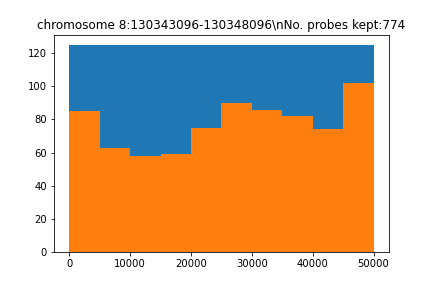

The file beside this chart, header and first rows:
seq, name, gc, genome, local_genome, pb_index, reg_index, reg_name, repetitive, tm, top_transcriptome, transcriptome
b'TCTTCTTTAATCATAAAGGCAGTTAGCAACACAAACTT…, chr7_54773208_54823208_50kb_pb_3, 0.3, 85.0, 24.0, 3, 0, chromosome 8:130343096-130348096, 0.0, 71.29, 5.0, 9.0
b'CTTTAACTACAGCTTTTACTGTGTTACATATGGTTTTG…, chr7_54773208_54823208_50kb_pb_43, 0.3, 43.0, 24.0, 43, 0, chromosome 8:130343096-130348096, 0.0, 70.56, 2.0, 8.0
b'TTATCTGATTCTGAGTAGTAATGTCCTTTAAGTAATCA…, chr7_54773208_54823208_50kb_pb_96, 0.325, 40.0, 24.0, 96, 0, chromosome 8:130343096-130348096, 0.0, 70.26, 1.0, 8.0
b'ATGGTTATCAACCTACCAACCACAGCTCTAACTATTAA…, chr7_54773208_54823208_50kb_pb_136, 0.375, 27.0, 24.0, 136, 0, chromosome 8:130343096-130348096, 0.0, 74.73, 0.0, 1.0
b'GGTCATGGCTTAGAATGATTTAGCATTTAAAAACCTGA…, chr7_54773208_54823208_50kb_pb_176, 0.375, 62.0, 24.0, 176, 0, chromosome 8:130343096-130348096, 1.0, 73.75, 5.0, 13.0
b'ATATGTGCTTTAAAAATCCTACAATGATTTGGTTGGAA…, chr7_54773208_54823208_50kb_pb_266, 0.275, 80.0, 24.0, 266, 0, chromosome 8:130343096-130348096, 1.0, 71.02, 5.0, 17.0
b'TATGGAAAATAATGTAGGTCAAAATAACTGCTGTGGTA…, chr7_54773208_54823208_50kb_pb_313, 0.325, 74.0, 24.0, 313, 0, chromosome 8:130343096-130348096, 2.0, 72.16, 3.0, 7.0
b'TCAGACAAATCTGAATTCTCAAGGGTAAATATTAAACT…, chr7_54773208_54823208_50kb_pb_354, 0.3, 50.0, 24.0, 354, 0, chromosome 8:130343096-130348096, 2.0, 70.51, 3.0, 11.0
b'CCTTGATCAAAATATGGTTATTGAAATGTTTTCAACAT…, chr7_54773208_54823208_50kb_pb_440, 0.3, 77.0, 24.0, 440, 0, chromosome 8:130343096-130348096, 2.0, 70.28, 2.0, 11.0
b'ATGTAAAATTTCGAGACATAGACAAAAATGCTAGAGGA…, chr7_54773208_54823208_50kb_pb_501, 0.325, 47.0, 24.0, 501, 0, chromosome 8:130343096-130348096, 0.0, 71.41, 5.0, 12.0
b'GTGGCACTAAAACAGACCTCTCACTCTTTTCAACGAAT…, chr7_54773208_54823208_50kb_pb_541, 0.4, 35.0, 24.0, 541, 0, chromosome 8:130343096-130348096, 0.0, 74.34, 2.0, 4.0
b'TCCAAACTCTGCAATTTTCAAGGCTGTATCTATGTATC…, chr7_54773208_54823208_50kb_pb_608, 0.35, 64.0, 24.0, 608, 0, chromosome 8:130343096-130348096, 1.0, 72.99, 2.0, 7.0
b'TTTTCCATCAGCCCCTGTGTGTGGGAACTCACAAAAAG…, chr7_54773208_54823208_50kb_pb_648, 0.45, 42.0, 24.0, 648, 0, chromosome 8:130343096-130348096, 0.0, 79.18, 3.0, 14.0
b'GAGAAAGAATTGGACATGTTTGTATCGCTAGTATAGTG…, chr7_54773208_54823208_50kb_pb_701, 0.375, 41.0, 24.0, 701, 0, chromosome 8:130343096-130348096, 2.0, 73.04, 2.0, 10.0
b'CCTGTGTAGAATATAACATTATGAAATGGTGAAGGAAT…, chr7_54773208_54823208_50kb_pb_747, 0.325, 67.0, 24.0, 747, 0, chromosome 8:130343096-130348096, 1.0, 71.29, 3.0, 10.0
b'TGTGTTTGCTGTTCAACAATATCGAATAGTAATAAATT…, chr7_54773208_54823208_50kb_pb_801, 0.3, 75.0, 24.0, 801, 0, chromosome 8:130343096-130348096, 2.0, 70.49, 4.0, 8.0
b'ACTCCTCGAATTAGAAAGTGCAACTTCAAGAAAGGTAG…, chr7_54773208_54823208_50kb_pb_847, 0.4, 37.0, 24.0, 847, 0, chromosome 8:130343096-130348096, 2.0, 75.05, 3.0, 3.0
b'AAATCAGTTGGAAAAGCTTATATGACAAAGATCTAAAT…, chr7_54773208_54823208_50kb_pb_951, 0.3, 49.0, 24.0, 951, 0, chromosome 8:130343096-130348096, 1.0, 70.07, 1.0, 5.0
b'AATATAATATCAATACTAATGCCCACGGAGGCCACATG…, chr7_54773208_54823208_50kb_pb_1019, 0.4, 39.0, 24.0, 1019, 0, chromosome 8:130343096-130348096, 2.0, 76.1, 0.0, 3.0
b'ATTGTCCTCAGAAGTGGAATGTGTGGAGGTGAGGAATC…, chr7_54773208_54823208_50kb_pb_1059, 0.45, 35.0, 24.0, 1059, 0, chromosome 8:130343096-130348096, 0.0, 77.31, 1.0, 5.0
b'AATCAAATCATCATCTCCCCTACTACAAAGCCAGCTGA…, chr7_54773208_54823208_50kb_pb_1101, 0.4, 30.0, 24.0, 1101, 0, chromosome 8:130343096-130348096, 2.0, 75.56, 1.0, 4.0
b'GAACTATAAACCAAATAATCATGCAGGAGTGGCAGAAG…, chr7_54773208_54823208_50kb_pb_1141, 0.4, 64.0, 24.0, 1141, 0, chromosome 8:130343096-130348096, 0.0, 75.28, 3.0, 11.0
b'AAAAACAGAATAAACAGCTGCAAGTGTTGAATGCAGTT…, chr7_54773208_54823208_50kb_pb_1202, 0.375, 56.0, 24.0, 1202, 0, chromosome 8:130343096-130348096, 1.0, 74.12, 5.0, 10.0
b'CACATAAGAGCAGGAATCAAGGGTGGGGAGACATAAAT…, chr7_54773208_54823208_50kb_pb_1242, 0.45, 59.0, 24.0, 1242, 0, chromosome 8:130343096-130348096, 0.0, 77.57, 2.0, 16.0
b'AGAAACACCTCTATTCTCTTACAAGCCTGGCAATTCAA…, chr7_54773208_54823208_50kb_pb_1282, 0.375, 35.0, 24.0, 1282, 0, chromosome 8:130343096-130348096, 0.0, 74.52, 1.0, 4.0
b'AAAATATGTAAAAGTACTGCAGTGACAAAAAGTAAATG…, chr7_54773208_54823208_50kb_pb_1332, 0.275, 61.0, 24.0, 1332, 0, chromosome 8:130343096-130348096, 1.0, 70.22, 4.0, 13.0
b'AAGTTCCAAAAGACATATGAAGCACAACCCCAATTAGG…, chr7_54773208_54823208_50kb_pb_1372, 0.375, 38.0, 24.0, 1372, 0, chromosome 8:130343096-130348096, 0.0, 75.6, 3.0, 6.0
b'TGTGTGTGTCTATACATTTGCCTGTATGTCCACACACA…, chr7_54773208_54823208_50kb_pb_1412, 0.425, 77.0, 24.0, 1412, 0, chromosome 8:130343096-130348096, 0.0, 75.77, 2.0, 11.0
b'AATGATAAAATGCTATAACAGTTCTATCACAGAGTAGT…, chr7_54773208_54823208_50kb_pb_1490, 0.325, 49.0, 24.0, 1490, 0, chromosome 8:130343096-130348096, 0.0, 70.58, 3.0, 8.0
b'AATTTCTTTGTATTTTCGAAAATGCTCTATGCTGCTGA…, chr7_54773208_54823208_50kb_pb_1558, 0.325, 46.0, 24.0, 1558, 0, chromosome 8:130343096-130348096, 2.0, 71.24, 1.0, 10.0
b'TTAAAAATTACATATTGCAAATACACGCAAGCACTGTA…, chr7_54773208_54823208_50kb_pb_1620, 0.275, 58.0, 24.0, 1620, 0, chromosome 8:130343096-130348096, 0.0, 70.88, 2.0, 19.0
b'AAATGCCGAGGCTGTTAAGATGAATAGGGCGCACACAA…, chr7_54773208_54823208_50kb_pb_1660, 0.5, 28.0, 24.0, 1660, 0, chromosome 8:130343096-130348096, 1.0, 80.8, 0.0, 0.0
b'AGCACCCTCAATGTGATCCAGAGTGAGCCGCAGATACC…, chr7_54773208_54823208_50kb_pb_1700, 0.575, 33.0, 24.0, 1700, 0, chromosome 8:130343096-130348096, 0.0, 83.08, 0.0, 1.0
b'AGAGGCAGCCCAGTGGCACACCGCCTTAGCCAGAGTCT…, chr7_54773208_54823208_50kb_pb_1740, 0.6, 32.0, 24.0, 1740, 0, chromosome 8:130343096-130348096, 0.0, 86.1, 0.0, 3.0
b'TTTCTTTGTCCTTTGTTACTCTGGGGTTGTGGTGAAGG…, chr7_54773208_54823208_50kb_pb_1802, 0.45, 60.0, 24.0, 1802, 0, chromosome 8:130343096-130348096, 0.0, 77.75, 1.0, 20.0
b'ATAACAAACTCTCTTGTCACTAGTGGAATCTGGGAGCA…, chr7_54773208_54823208_50kb_pb_1842, 0.4, 36.0, 24.0, 1842, 0, chromosome 8:130343096-130348096, 0.0, 75.08, 0.0, 3.0
b'AAATGCTCTTGATCATTGTTGTGCATTATGAACTATTA…, chr7_54773208_54823208_50kb_pb_1886, 0.3, 33.0, 24.0, 1886, 0, chromosome 8:130343096-130348096, 2.0, 70.45, 4.0, 9.0
b'TATTTCTGTCTGACATCTATAAACCTCTGCTGACTGCC…, chr7_54773208_54823208_50kb_pb_1932, 0.425, 37.0, 24.0, 1932, 0, chromosome 8:130343096-130348096, 2.0, 76.15, 0.0, 7.0
b'TCTGTCCTTGAATCATTATATCCTTAAGTATATGTGTA…, chr7_54773208_54823208_50kb_pb_2061, 0.3, 69.0, 24.0, 2061, 0, chromosome 8:130343096-130348096, 1.0, 70.14, 0.0, 4.0
b'GTAATAGAGAAACAAATGGCTAATGAGCTGTGACTTGT…, chr7_54773208_54823208_50kb_pb_2216, 0.375, 68.0, 24.0, 2216, 0, chromosome 8:130343096-130348096, 2.0, 73.04, 0.0, 16.0
b'GGGTTATAAGTTTTATAACAAGAATCTATCAGCAGATA…, chr7_54773208_54823208_50kb_pb_2261, 0.325, 54.0, 24.0, 2261, 0, chromosome 8:130343096-130348096, 0.0, 70.6, 2.0, 4.0
b'GACCAATTGCCTGGAGTTAGTACACAGTCTAATTTTAG…, chr7_54773208_54823208_50kb_pb_2318, 0.4, 51.0, 24.0, 2318, 0, chromosome 8:130343096-130348096, 2.0, 73.93, 2.0, 7.0
b'CAATCATATTGTTCATGTCATTCAGGGAAGAAAAGTGA…, chr7_54773208_54823208_50kb_pb_2360, 0.325, 85.0, 24.0, 2360, 0, chromosome 8:130343096-130348096, 1.0, 71, 5.0, 15.0
b'AACAATTGAACAAGACTGACAAATGCATAATGCTTCAG…, chr7_54773208_54823208_50kb_pb_2416, 0.35, 71.0, 24.0, 2416, 0, chromosome 8:130343096-130348096, 2.0, 72.06, 5.0, 16.0
b'CATGAAATTCCAATTGGTCCAATCATAGATGAATTTAT…, chr7_54773208_54823208_50kb_pb_2456, 0.3, 31.0, 24.0, 2456, 0, chromosome 8:130343096-130348096, 1.0, 70.3, 0.0, 4.0
b'TGCCTGCAGCGATGTTATTGTAGCTACAAGTCATGTTC…, chr7_54773208_54823208_50kb_pb_2496, 0.45, 26.0, 24.0, 2496, 0, chromosome 8:130343096-130348096, 0.0, 76.7, 0.0, 1.0
b'TTCCGCTGTGGTAACTACTGAATAGAAGTGGGCCAGGT…, chr7_54773208_54823208_50kb_pb_2536, 0.475, 38.0, 24.0, 2536, 0, chromosome 8:130343096-130348096, 0.0, 80.18, 3.0, 11.0
b'GCAGAGTAAGTTACTCAAGCATATGTCTTCAGATAATT…, chr7_54773208_54823208_50kb_pb_2576, 0.325, 46.0, 24.0, 2576, 0, chromosome 8:130343096-130348096, 0.0, 70.44, 1.0, 2.0
b'AATTTAATATCTTTTCCTCTCAATACTCTTGACAAATG…, chr7_54773208_54823208_50kb_pb_2638, 0.3, 70.0, 24.0, 2638, 0, chromosome 8:130343096-130348096, 2.0, 70.07, 4.0, 18.0
b'CAAAGTCTCTTGACAAGAGATTTTATGCAATATTTGAA…, chr7_54773208_54823208_50kb_pb_2682, 0.325, 60.0, 24.0, 2682, 0, chromosome 8:130343096-130348096, 1.0, 70.03, 2.0, 10.0
b'TGTTTCTTATTGCTATACAACTCTTCACAATCACAGCA…, chr7_54773208_54823208_50kb_pb_2726, 0.35, 56.0, 24.0, 2726, 0, chromosome 8:130343096-130348096, 2.0, 72.38, 0.0, 8.0
b'AAACAAAAAACACAAGTTGTCCACCCTGGTGGGGCAGG…, chr7_54773208_54823208_50kb_pb_3064, 0.475, 77.0, 24.0, 3064, 0, chromosome 8:130343096-130348096, 0.0, 81.41, 1.0, 16.0
b'AGAATGAGCTACAGTCTCAGCTAGTGACTTATCAATGA…, chr7_54773208_54823208_50kb_pb_3104, 0.375, 32.0, 24.0, 3104, 0, chromosome 8:130343096-130348096, 0.0, 72.44, 0.0, 3.0
b'TGAAAAATGGAAGGTCAGATAGAGAAATTGCATAAAGA…, chr7_54773208_54823208_50kb_pb_3169, 0.325, 53.0, 24.0, 3169, 0, chromosome 8:130343096-130348096, 2.0, 70.94, 0.0, 7.0
b'CTAAGAACAATTTCAAGGCAGAGTCAGACATCTGATGT…, chr7_54773208_54823208_50kb_pb_3209, 0.425, 45.0, 24.0, 3209, 0, chromosome 8:130343096-130348096, 0.0, 73.93, 3.0, 9.0
b'AAATTGAGAAACTGAGTCAAGAAACAGACTGCTGTTGG…, chr7_54773208_54823208_50kb_pb_3249, 0.375, 57.0, 24.0, 3249, 0, chromosome 8:130343096-130348096, 0.0, 73.47, 5.0, 12.0
b'ATCACAGAAGTGGTCATAGAGCCTACCAAAAAAATGAA…, chr7_54773208_54823208_50kb_pb_3289, 0.375, 52.0, 24.0, 3289, 0, chromosome 8:130343096-130348096, 1.0, 73.65, 4.0, 6.0
b'AGTGCAGGTGGAAATCAGTAACTCTCACTCCCTCTGCA…, chr7_54773208_54823208_50kb_pb_3329, 0.5, 48.0, 24.0, 3329, 0, chromosome 8:130343096-130348096, 0.0, 79.36, 4.0, 8.0
b'GGAAGCTATGAGACCTAGACATTCAACTGGAGACAAAC…, chr7_54773208_54823208_50kb_pb_3369, 0.45, 51.0, 24.0, 3369, 0, chromosome 8:130343096-130348096, 0.0, 76.52, 1.0, 6.0
b'TCCTCCCCCTTACAAAGCCCAGTTGTTACAGAAAATGG…, chr7_54773208_54823208_50kb_pb_3409, 0.45, 46.0, 24.0, 3409, 0, chromosome 8:130343096-130348096, 0.0, 79.77, 4.0, 12.0
... 714 more rows
